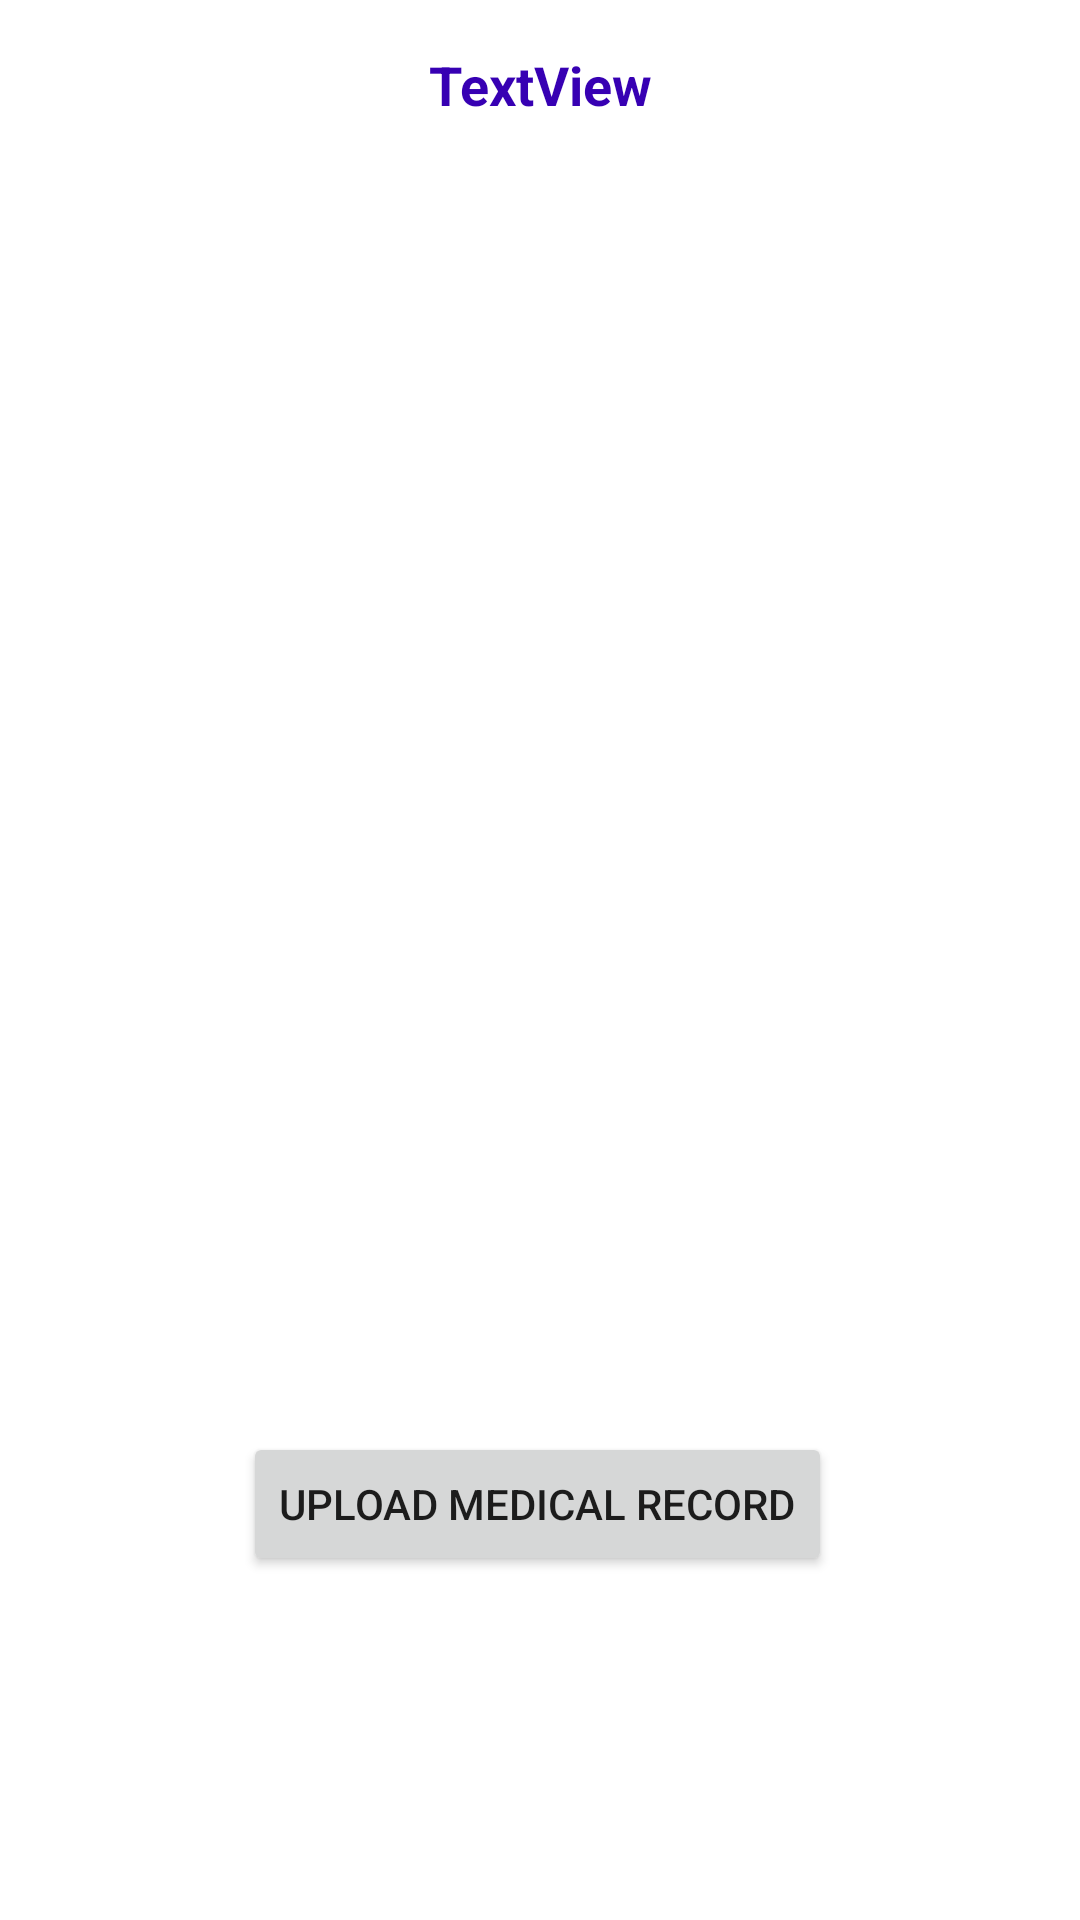

Produce the Android XML layout that renders to this screen, including the resource entries it uses.
<!-- AndroidManifest.xml: application theme Theme.COEN390_GroupProject_BearCare -->
<!-- res/layout/activity_medical_records.xml -->
<?xml version="1.0" encoding="utf-8"?>
<androidx.constraintlayout.widget.ConstraintLayout xmlns:android="http://schemas.android.com/apk/res/android"
    xmlns:app="http://schemas.android.com/apk/res-auto"
    xmlns:tools="http://schemas.android.com/tools"
    android:layout_width="match_parent"
    android:layout_height="match_parent"
    tools:context=".MedicalRecordsActivity">

    <Button
        android:id="@+id/buttonUploadRecord"
        android:layout_width="wrap_content"
        android:layout_height="wrap_content"
        android:layout_marginStart="81dp"
        android:layout_marginLeft="81dp"
        android:layout_marginBottom="32dp"
        android:text="@string/upload_medical_record"
        app:layout_constraintBottom_toBottomOf="parent"
        app:layout_constraintStart_toStartOf="parent"
        app:layout_constraintTop_toBottomOf="@+id/listViewMedicalRecords" />

    <TextView
        android:id="@+id/textViewChildNameMed"
        android:layout_width="wrap_content"
        android:layout_height="wrap_content"
        android:layout_marginTop="16dp"
        android:text="TextView"
        android:textColor="@color/purple_700"
        android:textSize="18sp"
        android:textStyle="bold"
        app:layout_constraintEnd_toEndOf="parent"
        app:layout_constraintStart_toStartOf="parent"
        app:layout_constraintTop_toTopOf="parent" />

    <ListView
        android:id="@+id/listViewMedicalRecords"
        android:layout_width="379dp"
        android:layout_height="330dp"
        android:layout_marginStart="7dp"
        android:layout_marginLeft="7dp"
        android:layout_marginTop="24dp"
        android:layout_marginEnd="7dp"
        android:layout_marginRight="7dp"
        app:layout_constraintEnd_toEndOf="parent"
        app:layout_constraintStart_toStartOf="parent"
        app:layout_constraintTop_toBottomOf="@+id/textViewChildNameMed" />


</androidx.constraintlayout.widget.ConstraintLayout>
<!-- resources referenced by this layout -->
<resources>
  <color name="purple_700">#FF3700B3</color>
  <string name="upload_medical_record">Upload Medical Record</string>
  <style name="Theme.COEN390_GroupProject_BearCare" parent="Theme.MaterialComponents.DayNight.DarkActionBar">
          
          <item name="colorPrimary">@color/purple_500</item>
          <item name="colorPrimaryVariant">@color/purple_700</item>
          <item name="colorOnPrimary">@color/white</item>
          
          <item name="colorSecondary">@color/teal_200</item>
          <item name="colorSecondaryVariant">@color/teal_700</item>
          <item name="colorOnSecondary">@color/black</item>
          
          <item name="android:statusBarColor" tools:targetApi="l">?attr/colorPrimaryVariant</item>
          
      </style>
  <color name="purple_500">#FF6200EE</color>
  <color name="white">#FFFFFFFF</color>
  <color name="teal_200">#FF03DAC5</color>
  <color name="teal_700">#FF018786</color>
  <color name="black">#FF000000</color>
</resources>
